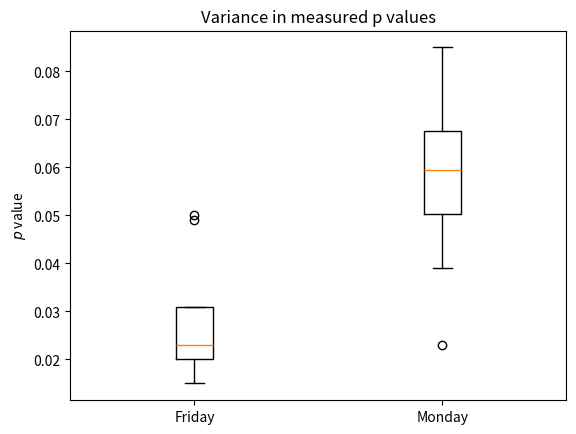

Write the Python code that produced this figure.
# -*- coding: utf-8 -*-
"""
Created on Fri Nov  2 15:17:37 2018

[redacted]
"""

import matplotlib.pyplot as plt
import numpy as np

friday_data = [0.023, 0.031, 0.021, 0.020, 0.016, 0.05, 0.015, 0.024, 0.049]
monday_data = [0.039, 0.061, 0.085, 0.081, 0.054, 0.063, 0.023, 0.058]

plt.title("Variance in measured p values")
plt.ylabel("$p$ value")

plt.boxplot([friday_data, monday_data])
plt.xticks(np.arange(2) + 1, ["Friday", "Monday"])

#%%
